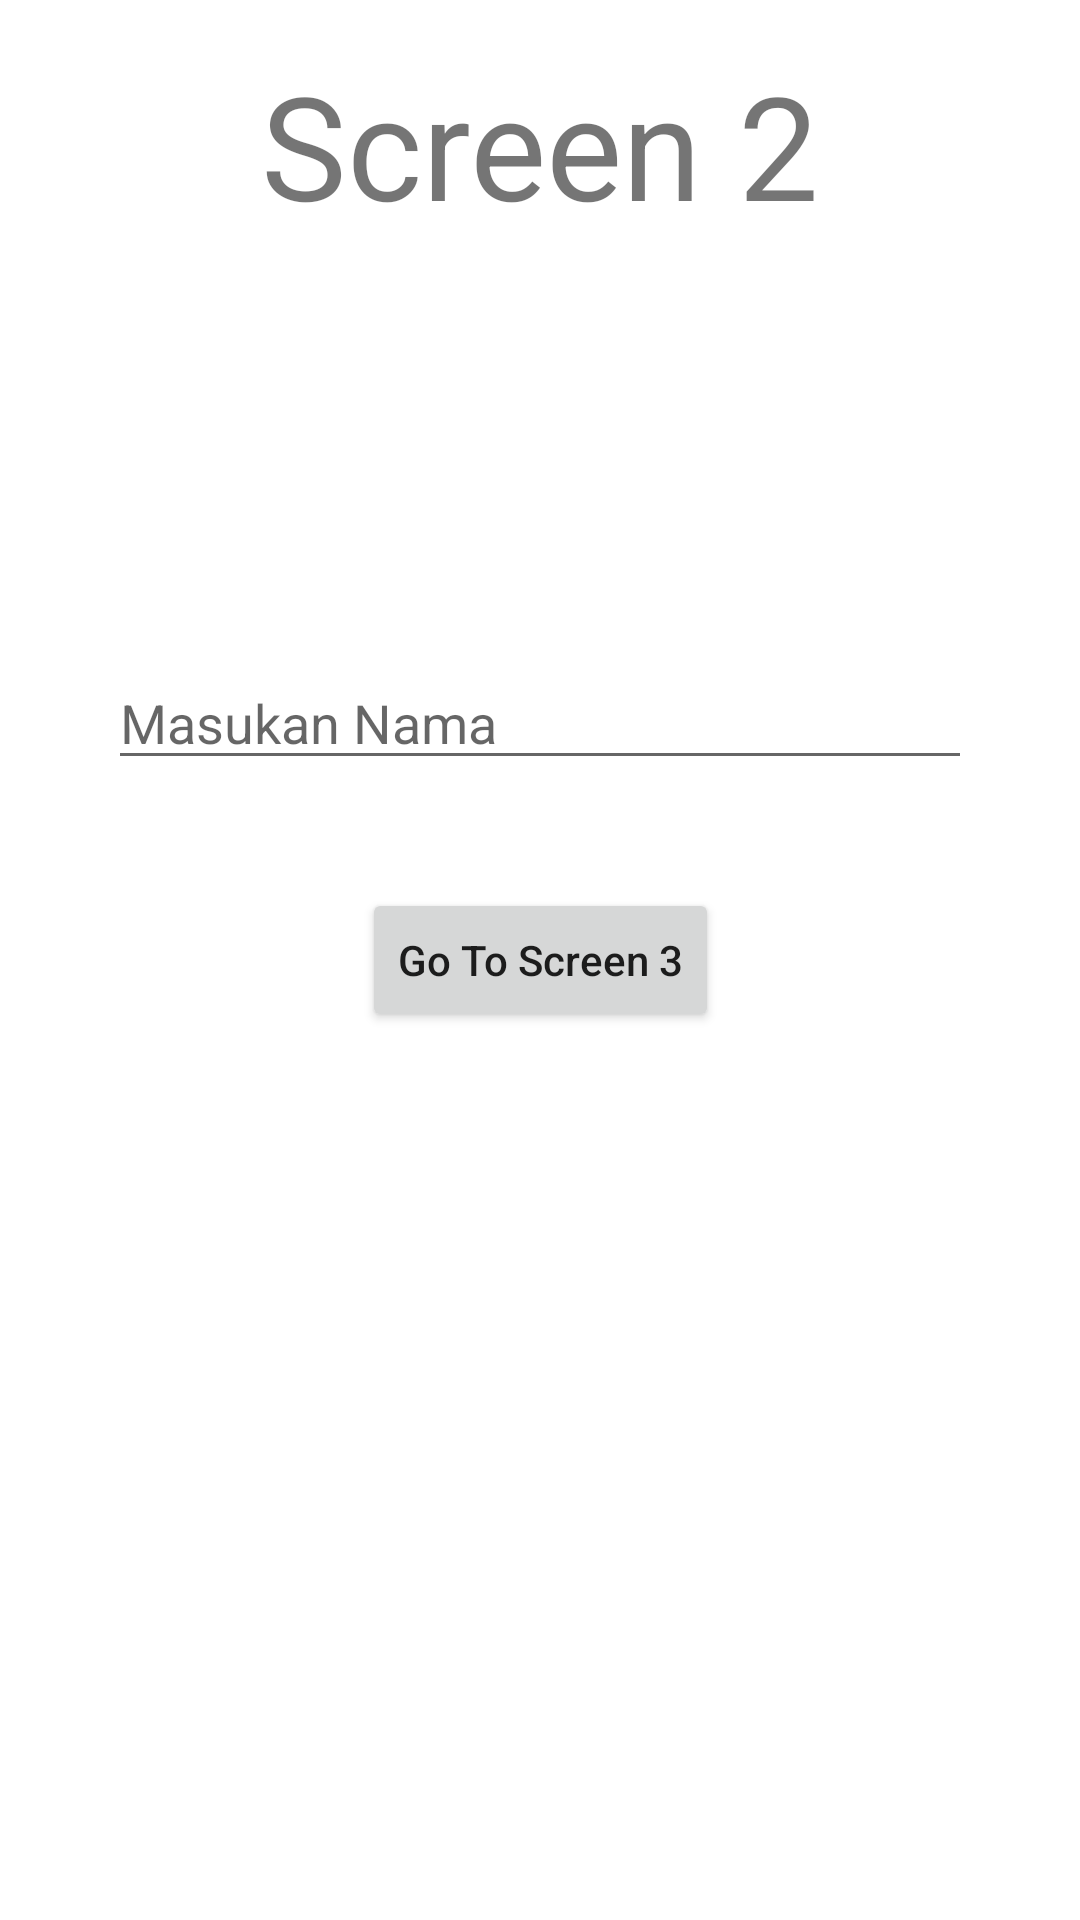

Here is an Android app screen rendered from its layout file. Give the layout XML and the strings, colors and styles it references.
<!-- AndroidManifest.xml: application theme Theme.BinarChallengeCh3 -->
<!-- res/layout/fragment_kedua.xml -->
<?xml version="1.0" encoding="utf-8"?>
<androidx.constraintlayout.widget.ConstraintLayout xmlns:android="http://schemas.android.com/apk/res/android"
    xmlns:tools="http://schemas.android.com/tools"
    android:layout_width="match_parent"
    android:layout_height="match_parent"
    xmlns:app="http://schemas.android.com/apk/res-auto"
    tools:context=".FragmentKedua">

    <TextView
        android:id="@+id/tv_screen2"
        android:layout_width="wrap_content"
        android:layout_height="wrap_content"
        app:layout_constraintTop_toTopOf="parent"
        app:layout_constraintStart_toStartOf="parent"
        app:layout_constraintEnd_toEndOf="parent"
        android:layout_margin="16dp"
        android:text="@string/screen_2"
        android:textSize="48sp"/>

    <EditText
        android:id="@+id/et_name"
        android:layout_width="match_parent"
        android:layout_height="wrap_content"
        app:layout_constraintBottom_toTopOf="@id/btn_to_fragment3"
        app:layout_constraintStart_toStartOf="parent"
        app:layout_constraintEnd_toEndOf="parent"
        android:layout_margin="36dp"
        android:hint="@string/masukan_nama"
        android:inputType="text"/>

    <Button
        android:id="@+id/btn_to_fragment3"
        android:layout_width="wrap_content"
        android:layout_height="wrap_content"
        app:layout_constraintTop_toTopOf="parent"
        app:layout_constraintStart_toStartOf="parent"
        app:layout_constraintEnd_toEndOf="parent"
        app:layout_constraintBottom_toBottomOf="parent"
        android:text="@string/go_to_screen_3"
        android:textAllCaps="false"/>

</androidx.constraintlayout.widget.ConstraintLayout>
<!-- resources referenced by this layout -->
<resources>
  <string name="go_to_screen_3">Go To Screen 3</string>
  <string name="masukan_nama">Masukan Nama</string>
  <string name="screen_2">Screen 2</string>
  <style name="Theme.BinarChallengeCh3" parent="Theme.MaterialComponents.DayNight.DarkActionBar">
          
          <item name="colorPrimary">@color/purple_500</item>
          <item name="colorPrimaryVariant">@color/purple_700</item>
          <item name="colorOnPrimary">@color/white</item>
          
          <item name="colorSecondary">@color/teal_200</item>
          <item name="colorSecondaryVariant">@color/teal_700</item>
          <item name="colorOnSecondary">@color/black</item>
          
          <item name="android:statusBarColor" tools:targetApi="l">?attr/colorPrimaryVariant</item>
          
      </style>
  <!-- not gathered from this repository: default colours our renderer supplied (Android Studio template values) -->
  <color name="purple_500">#FF6200EE</color>
  <color name="purple_700">#FF3700B3</color>
  <color name="teal_200">#FF03DAC5</color>
  <color name="teal_700">#FF018786</color>
  <color name="black">#FF000000</color>
  <color name="white">#FFFFFFFF</color>
</resources>
